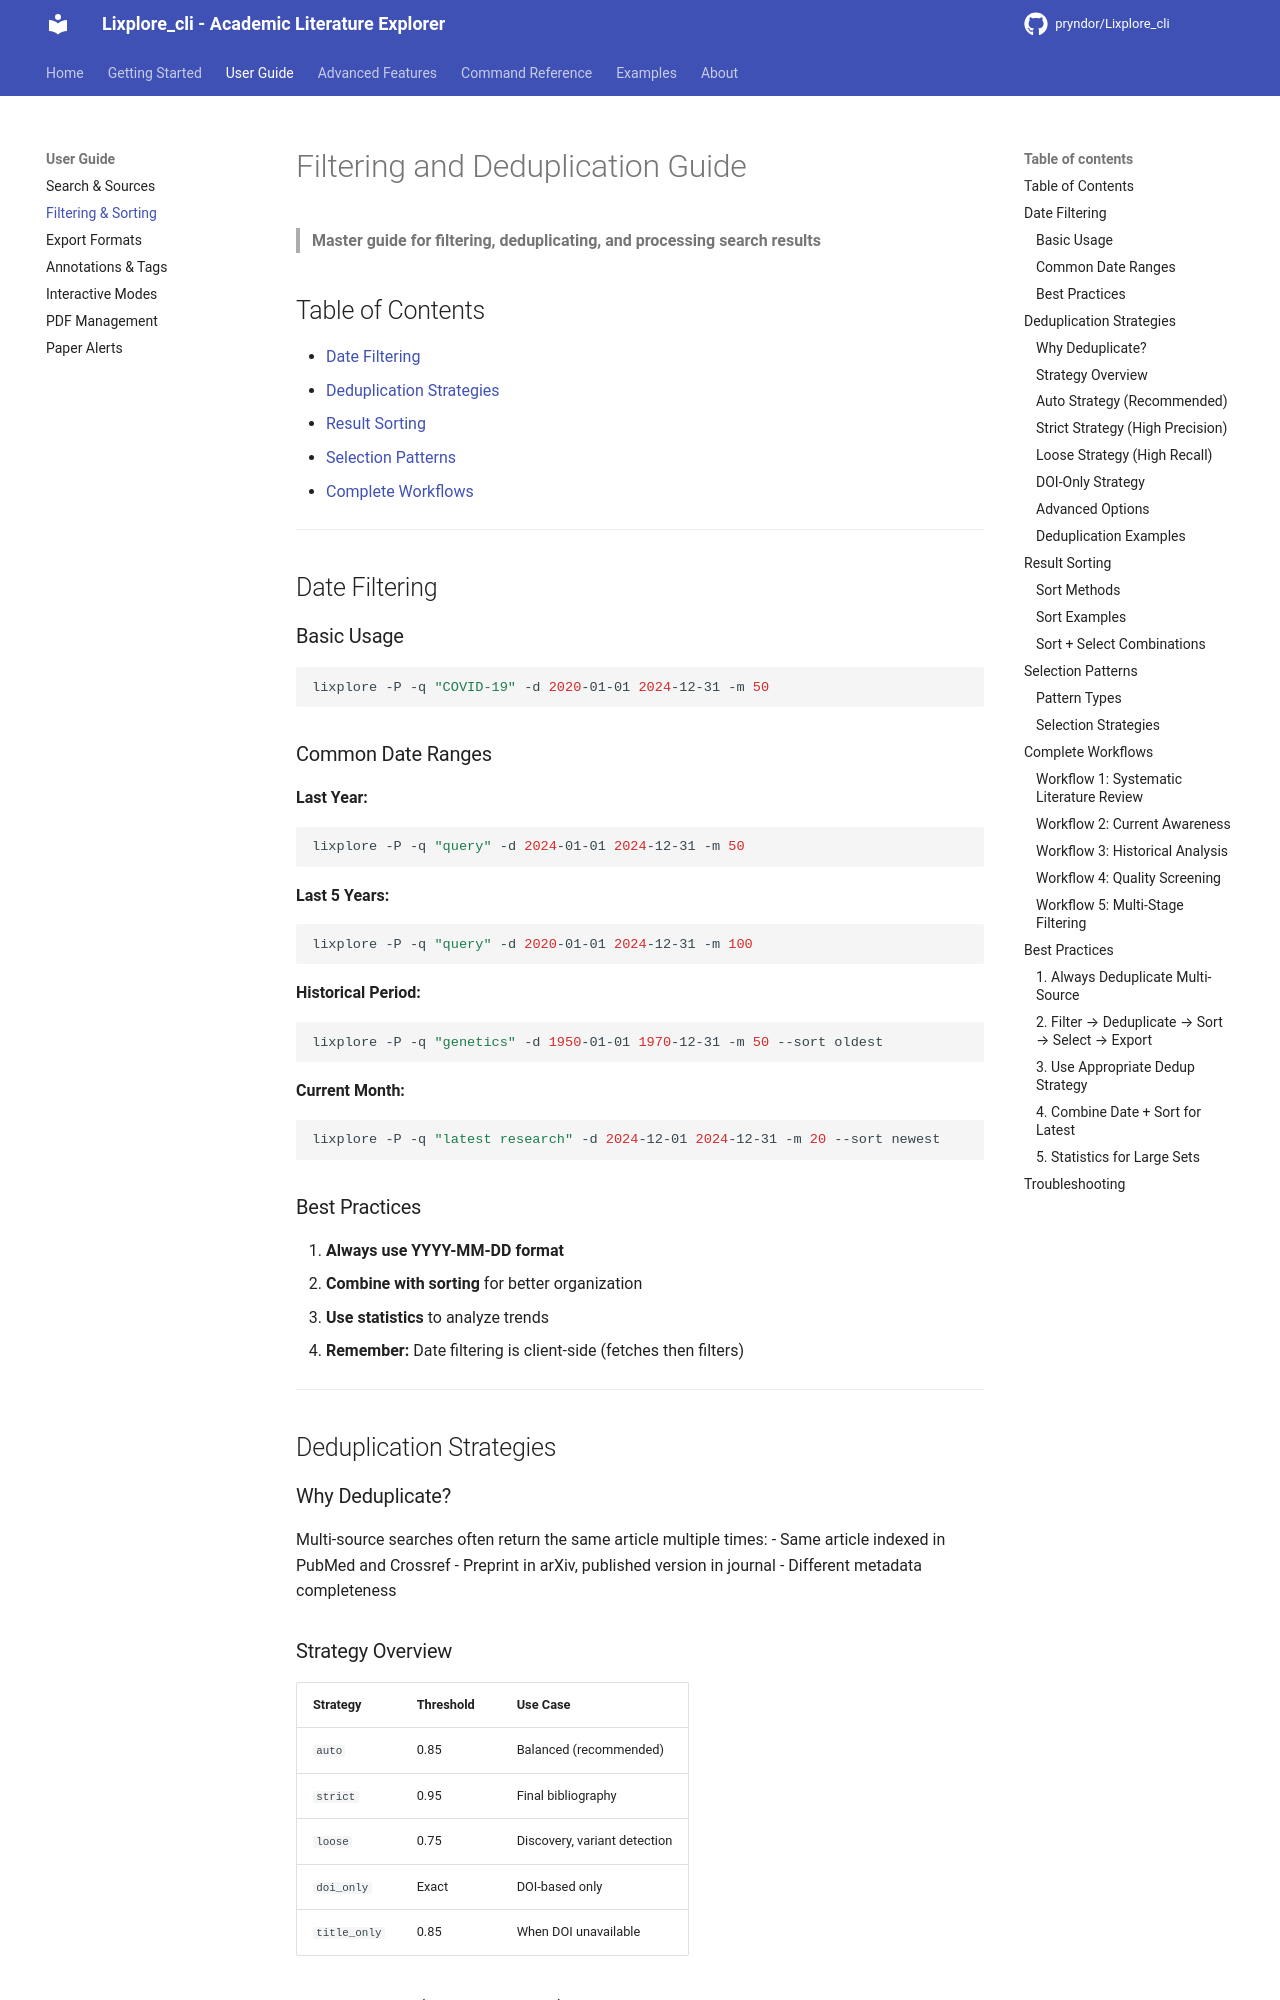

repository: pryndor/Lixplore_cli · page: guide/filtering/index.html · generator: mkdocs

# Filtering and Deduplication Guide

> **Master guide for filtering, deduplicating, and processing search results**

## Table of Contents

- [Date Filtering](#date-filtering)
- [Deduplication Strategies](#deduplication-strategies)
- [Result Sorting](#result-sorting)
- [Selection Patterns](#selection-patterns)
- [Complete Workflows](#complete-workflows)

---

## Date Filtering

### Basic Usage
```bash
lixplore -P -q "COVID-19" -d 2020-01-01 2024-12-31 -m 50
```

### Common Date Ranges

**Last Year:**
```bash
lixplore -P -q "query" -d 2024-01-01 2024-12-31 -m 50
```

**Last 5 Years:**
```bash
lixplore -P -q "query" -d 2020-01-01 2024-12-31 -m 100
```

**Historical Period:**
```bash
lixplore -P -q "genetics" -d 1950-01-01 1970-12-31 -m 50 --sort oldest
```

**Current Month:**
```bash
lixplore -P -q "latest research" -d 2024-12-01 2024-12-31 -m 20 --sort newest
```

### Best Practices

1. **Always use YYYY-MM-DD format**
2. **Combine with sorting** for better organization
3. **Use statistics** to analyze trends
4. **Remember:** Date filtering is client-side (fetches then filters)

---

## Deduplication Strategies

### Why Deduplicate?

Multi-source searches often return the same article multiple times:
- Same article indexed in PubMed and Crossref
- Preprint in arXiv, published version in journal
- Different metadata completeness

### Strategy Overview

| Strategy | Threshold | Use Case |
|----------|-----------|----------|
| `auto` | 0.85 | Balanced (recommended) |
| `strict` | 0.95 | Final bibliography |
| `loose` | 0.75 | Discovery, variant detection |
| `doi_only` | Exact | DOI-based only |
| `title_only` | 0.85 | When DOI unavailable |
